Run: headless pygame with SDL's dummy video driver; simulated clock (each Clock.tick advances the game by its frame time, no real sleeping); random seed 0; keys injected as events and as key.get_pressed() state; no mouse input.
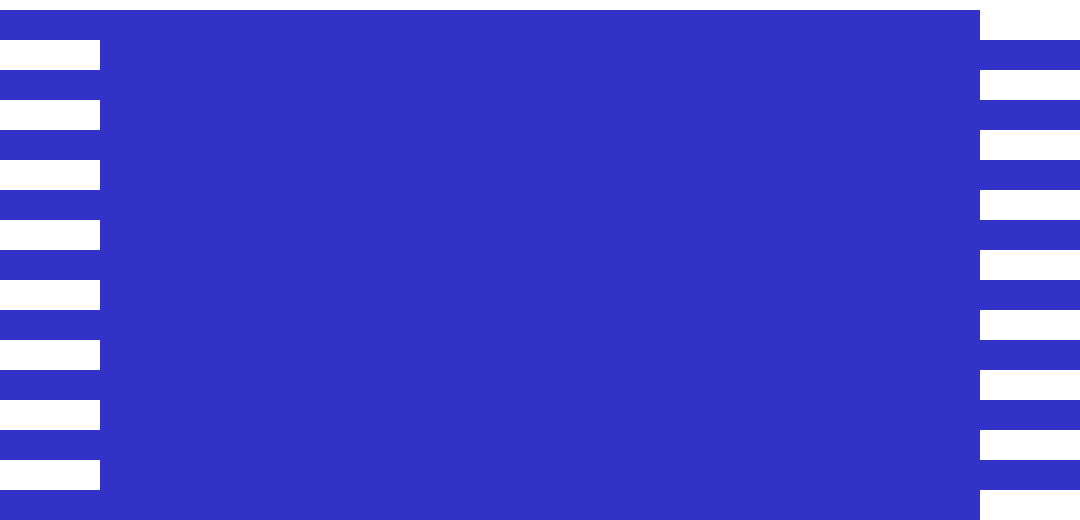
Frame 1 of 4 · flips 1–60 · no input
Frame 2 of 4 · flips 61–180 · tapped SPACE, RETURN · held RIGHT (→), D · screen unchanged from frame 1, image omitted
Frame 3 of 4 · flips 181–300 · held DOWN (↓), S · screen unchanged from frame 2, image omitted
Frame 4 of 4 · flips 301–420 · held LEFT (←), A, UP (↑), W · screen unchanged from frame 3, image omitted

The pygame program that drew these frames:

import pygame
import sys

# Ініціалізація Pygame
pygame.init()

# Розміри вікна
WIDTH, HEIGHT = 1080, 520
screen = pygame.display.set_mode((WIDTH, HEIGHT))
pygame.display.set_caption("Простий Лабіринт")

# Кольори
WHITE = (255, 255, 255)
BLACK = (0, 0, 0)
WALL_COLOR = (50, 50, 200)

# Параметри лабіринту
WALL_WIDTH = 300
PASSAGE_WIDTH = 100
WALL_HEIGHT = 30
NUM_WALLS = HEIGHT // WALL_HEIGHT

# Функція для створення лабіринту
def draw_maze():
    screen.fill(WHITE)
    direction = "right"
    
    for i in range(NUM_WALLS):
        y = HEIGHT - (i + 1) * WALL_HEIGHT

        if direction == "right":
            # Стінка зліва
            pygame.draw.rect(screen, WALL_COLOR, (0, y, WIDTH - PASSAGE_WIDTH, WALL_HEIGHT))
            direction = "left"
        else:
            # Стінка справа
            pygame.draw.rect(screen, WALL_COLOR, (PASSAGE_WIDTH, y, WIDTH - PASSAGE_WIDTH, WALL_HEIGHT))
            direction = "right"

# Основний цикл
def main():
    clock = pygame.time.Clock()
    
    while True:
        for event in pygame.event.get():
            if event.type == pygame.QUIT:
                pygame.quit()
                sys.exit()

        draw_maze()
        pygame.display.flip()
        clock.tick(60)

main()
